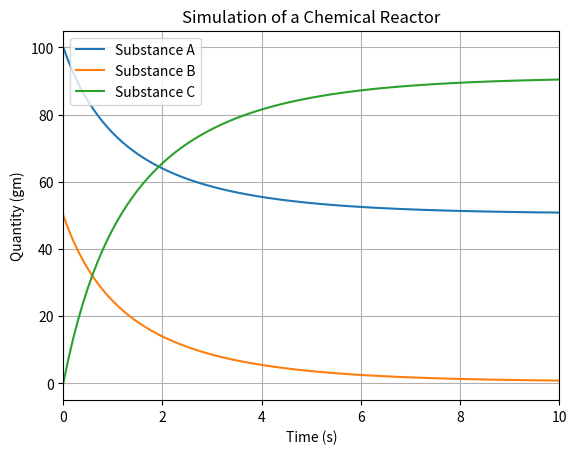

Write Python code to recreate this figure.
import matplotlib.pyplot as plt


def chemical_reactor(A, B, C, k1, k2, end_time, dt):
    time = 0
    substance_A = []
    substance_B = []
    substance_C = []
    time_points = []

    while time <= end_time:
        substance_A.append(A)
        substance_B.append(B)
        substance_C.append(C)
        time_points.append(time)
        time += dt
        val = k2 * C - k1 * A * B
        A += val * dt
        B += val * dt
        C += (2 * k1 * A * B - 2 * k2 * C) * dt

        plt.clf()
        plt.title("Simulation of a Chemical Reactor")
        plt.xlabel("Time (s)")
        plt.ylabel("Quantity (gm)")
        plt.xlim(0, end_time)
        plt.plot(time_points, substance_A, label="Substance A")
        plt.plot(time_points, substance_B, label="Substance B")
        plt.plot(time_points, substance_C, label="Substance C")
        plt.legend()
        plt.grid()
        plt.pause(0.001)

    plt.show()


def main():
    chemical_reactor(100, 50, 0, 0.008, 0.002, 10, 0.1)


if __name__ == "__main__":
    main()
